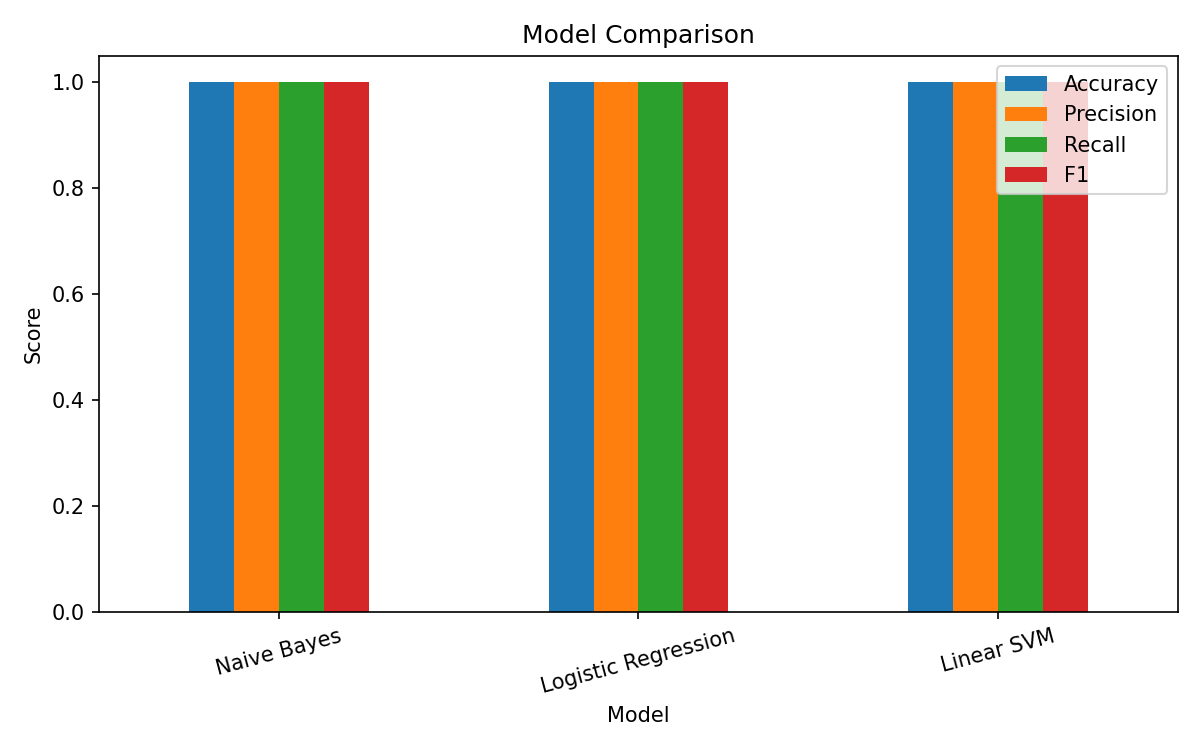

Source data for this figure (header and first rows):
Model, Accuracy, Precision, Recall, F1
Naive Bayes, 1.0, 1.0, 1.0, 1.0
Logistic Regression, 1.0, 1.0, 1.0, 1.0
Linear SVM, 1.0, 1.0, 1.0, 1.0
